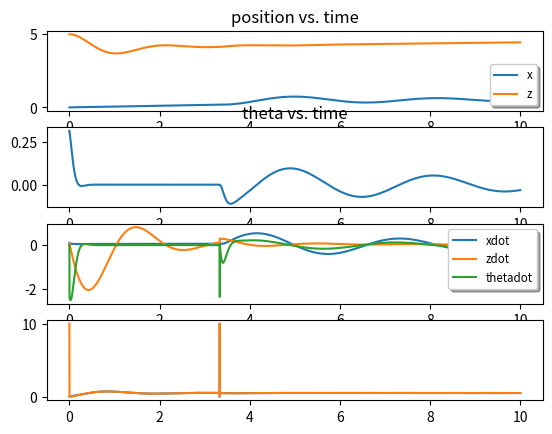

Generate this figure with matplotlib:
from typing import Optional, Any

import numpy as np
from numpy import pi, sin, cos
import math
import matplotlib.pyplot as plt


M = np.block([[np.zeros((3,3)), np.eye(3)],[np.zeros((3,3)), np.zeros((3,3))]])

r = .127 # 5 inches => meters
m = .1 # kg
Fmin = np.r_[0,0]
Fmax = np.r_[10,10]

def B(theta):
    return 1/m*np.array([[0, 0],
                     [0, 0],
                     [0, 0],
                     [-np.sin(theta), -np.sin(theta)],
                     [np.cos(theta), np.cos(theta)],
                     [3/r, -3/r]]
             )

G = np.r_[0,0,0,0,-9.8,0]

def xprime(M, B, G, x, u):
    """

    :param M: 6x6 mass matrix
    :param B: 6x2 matrix for input
    :param G: 6x1 matrix of gravity
    :param x: 6x1 current state of system
    :param u: 2x1 input effort
    :return: x', the rate of change of the system
    """

    return np.dot(M,x) + np.dot(B(x[2]), u) + G

def pid_ctrl(err, derr, int_err, dt, kp, kd, ki):
    """
    PID controller

    :param err: error in the state (desired - current)
    :param derr: change in the error in the state
    :param int_err: sum of error in the state
    :param dt: time step
    :param kp: proportional gain
    :param kd: derivative gain
    :param ki: integral gain
    :return: controller output
    """

    return kp*err + kd/dt*derr + ki*int_err

class PID_Controller(object):
    def __init__(self, dt, P=0.0, I=0.0, D=0.0, reset_tolerance=0.01, windup_max=None,):
        """

        :param dt: timestep
        :param P: proportional gain
        :param I: integral gain
        :param D: derivative gain
        :param reset_tolerance: how much the setpoint has to change in order to trigger resetting the error integral
        :param windup_max: maximum value of the error integral
        """
        self.P = P
        self.D = D
        self.I = I

        self.prev_setpoint = 0
        self.prev_error = 0
        self.error_integral = 0
        self.reset_tolerance = reset_tolerance
        self.dt = dt
        self.windup_max = windup_max

    def calc_feedback(self, setpoint, measurement):
        error = setpoint-measurement

        # P
        p_term = np.dot(self.P, setpoint - measurement)

        # D
        d_term = self.D/self.dt * (error - self.prev_error)

        # I
        # reset error integral if setpoint changes
        if abs(setpoint - self.prev_setpoint) > self.reset_tolerance:
            print("reset tolerance: {}".format(self))
            self.error_integral = 0
        self.error_integral += error*dt

        # catch windup issues
        if self.windup_max is not None: # if we are using integral windup
            if self.error_integral > self.windup_max:
                self.error_integral = self.windup_max
            elif self.error_integral < -self.windup_max:
                self.error_integral = -self.windup_max

        i_term = np.dot(self.I, self.error_integral)

        self.prev_error = error
        self.prev_setpoint = setpoint
        # print("p: {}, d: {}, int: {}".format(p_term, d_term, self.error_integral))
        return p_term + d_term + i_term

def pd_ctrl(err, derr, dt, kp_theta, kd_theta, kp_z, kd_z, kp_x, kd_x):
    """
    Propoprtional control over error in state.
    theta is counter clockwise positive

    :param kp_theta:
    :param kp_z:
    :param err: error in x,z,theta,xdot, zdot and thetadot
    :param derr: change in err between last time and this time
    :return: 2x1 vector (F1,F2) with thrusts for the quadcopter
    """

    theta_stab = np.r_[kp_theta*err[2], -kp_theta*err[2]] + 1/dt*np.r_[kd_theta*derr[2], -kd_theta*derr[2]]
    zstab = np.r_[kp_z*err[4] + kp_z*err[4]]
    xstab = np.r_[kp_x*err[0], -kp_x*err[0]]
    cmd = theta_stab + zstab + xstab

    cmd = np.clip(cmd, Fmin, Fmax)

    return cmd

ic = np.r_[0,5,pi/10,.1,0,0]
u0 = np.r_[0,0]
print(xprime(M, B, G, ic, u0))

# euler's method
dt = .001
tfinal = 10
times = np.arange(0,tfinal, dt)

# simulate
x = ic
err = np.r_[0,0,0,0,0,0]
xdes = np.r_[0,5,0,0,0,0]
xlist = np.zeros((math.floor(tfinal/dt), 6))
ulist = np.zeros((math.floor(tfinal/dt), 2))

theta_ctrl = PID_Controller(dt, P=.5, I=.001, D=.05)
z_ctrl = PID_Controller(dt, P=.5, I=.03, D=.1)
x_ctrl = PID_Controller(dt, P=0.4, I=.05, D=.05)
show_traj = 1
show_traj = 0

for i in range(len(times)):

    if i > len(times)/3:
        xdes = np.r_[.5,5,0,0,0,0]

    theta_des = x_ctrl.calc_feedback(xdes[0], x[0])  # type: float
    xdes[2] = -theta_des
    err = xdes - x
    theta_u = theta_ctrl.calc_feedback(xdes[2], x[2])
    z_u = z_ctrl.calc_feedback(xdes[1], x[1])

    u =  np.clip(np.r_[theta_u +z_u,
                       -theta_u + z_u], Fmin, Fmax)

    err = xdes - x
    xlist[i,:] = x
    ulist[i,:] = u
    x = xprime(M, B, G, x, u)*dt + x

# make the plot
plt.figure(1)
plt.subplot(411)
for i, l in zip(range(2), ['x','z']):
    plt.plot(times, xlist[:,i], label=l)
legend = plt.legend(loc='lower right', shadow=True, fontsize='small')
plt.xlabel('time')
plt.title('position vs. time')
plt.subplot(412)
plt.plot(times, xlist[:,2], label='theta')
plt.xlabel('time')
plt.title('theta vs. time')
plt.subplot(413)
for i, l in zip(range(3,6), ['xdot','zdot','thetadot']):
    plt.plot(times, xlist[:,i], label=l)
plt.xlabel('time')
legend = plt.legend(loc='upper right', shadow=True, fontsize='small')
plt.subplot(414)
for i, l in zip(range(2), ['F1','F2']):
    plt.plot(times, ulist[:,i], label=l)
#
if show_traj:
    plt.figure(2)
    plt.plot(xlist[:,0], xlist[:,1], 'b.')
    plt.xlabel('x')
    plt.ylabel('z')

plt.show()
